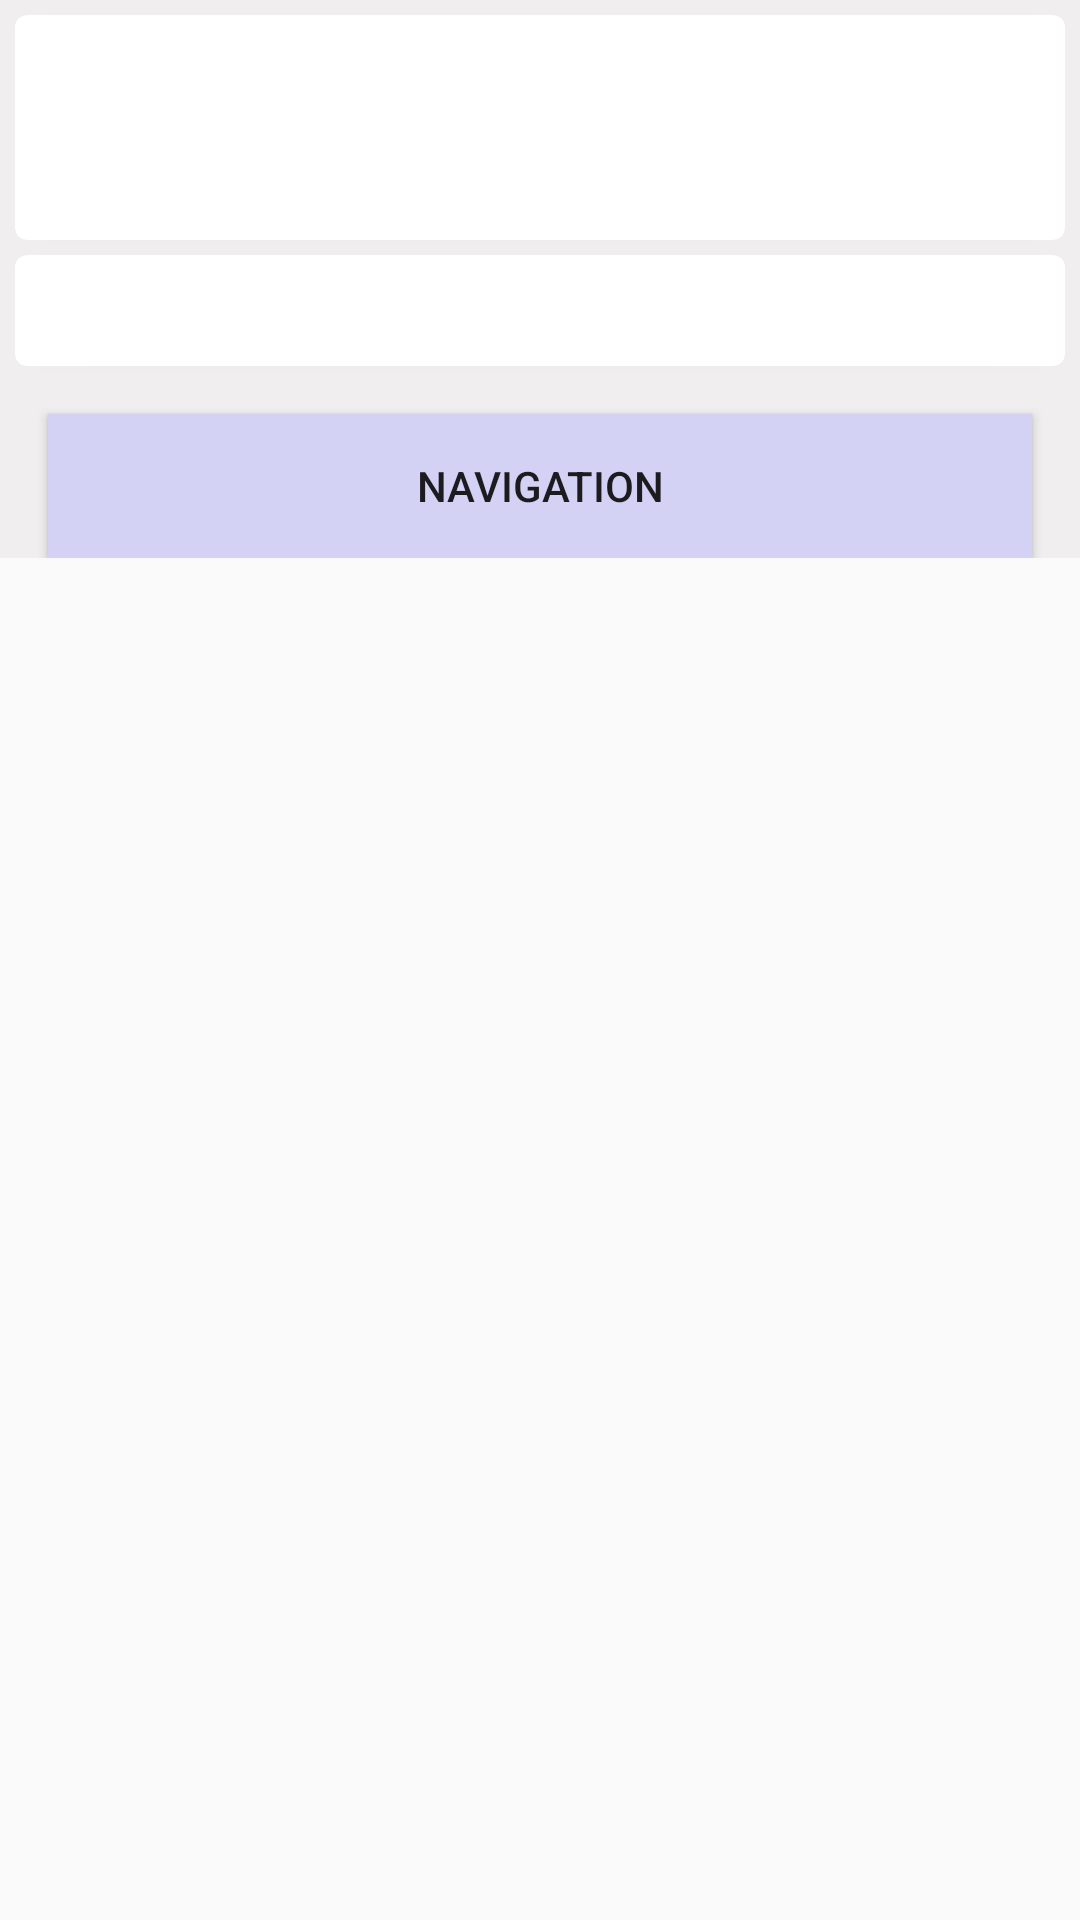

Layout XML and referenced resources for this Android screen:
<!-- AndroidManifest.xml: application theme AppTheme -->
<!-- res/layout/content_projects_detail.xml -->
<?xml version="1.0" encoding="utf-8"?>
<android.support.v4.widget.NestedScrollView xmlns:android="http://schemas.android.com/apk/res/android"
    xmlns:app="http://schemas.android.com/apk/res-auto"
    xmlns:tools="http://schemas.android.com/tools"
    android:layout_width="match_parent"
    android:layout_height="wrap_content"
    app:layout_behavior="@string/appbar_scrolling_view_behavior">


    <LinearLayout
        android:layout_width="match_parent"
        android:layout_height="match_parent"
        android:background="@color/background"
        android:orientation="vertical">

        <android.support.v7.widget.CardView xmlns:android="http://schemas.android.com/apk/res/android"
            xmlns:card_view="http://schemas.android.com/apk/res-auto"
            android:id="@+id/card_view"
            android:layout_width="match_parent"
            android:layout_height="wrap_content"
            android:layout_gravity="center"
            android:layout_marginLeft="5dp"
            android:layout_marginRight="5dp"
            android:layout_marginTop="5dp"
            card_view:cardCornerRadius="4dp">

            <LinearLayout
                android:layout_width="fill_parent"
                android:layout_height="fill_parent"
                android:orientation="vertical">

                <LinearLayout
                    android:layout_width="fill_parent"
                    android:layout_height="wrap_content"
                    android:orientation="vertical"
                    android:paddingLeft="@dimen/feed_item_padding_left_right"
                    android:paddingRight="@dimen/feed_item_padding_left_right">


                    <TextView
                        android:id="@+id/main_title"
                        android:layout_width="fill_parent"
                        android:layout_height="wrap_content"
                        android:textColor="@color/colorPrimary"
                        android:textSize="@dimen/feed_item_profile_name"
                        android:textStyle="bold" />

                    <TextView
                        android:id="@+id/timestamp"
                        android:layout_width="wrap_content"
                        android:layout_height="wrap_content"
                        android:textAlignment="textStart"
                        android:textColor="@color/dark_gray"
                        android:textSize="@dimen/feed_item_timestamp"
                        tools:ignore="RtlCompat" />

                </LinearLayout>

                <TextView
                    android:id="@+id/area"
                    android:layout_width="fill_parent"
                    android:layout_height="wrap_content"
                    android:paddingBottom="5dp"
                    android:paddingLeft="@dimen/feed_item_status_pad_left_right"
                    android:paddingRight="@dimen/feed_item_status_pad_left_right"
                    android:paddingTop="@dimen/feed_item_status_pad_top"
                    android:textColor="#203040" />

            </LinearLayout>
        </android.support.v7.widget.CardView>

        <android.support.v7.widget.CardView xmlns:android="http://schemas.android.com/apk/res/android"
            xmlns:card_view="http://schemas.android.com/apk/res-auto"
            android:id="@+id/card_view2"
            android:layout_width="match_parent"
            android:layout_height="wrap_content"
            android:layout_gravity="center"
            android:layout_marginLeft="5dp"
            android:layout_marginRight="5dp"
            android:layout_marginTop="5dp"
            card_view:cardCornerRadius="4dp">

            <TextView
                android:id="@+id/txtDescription"
                android:layout_width="fill_parent"
                android:layout_height="wrap_content"
                android:paddingBottom="5dp"
                android:paddingLeft="@dimen/feed_item_status_pad_left_right"
                android:paddingRight="@dimen/feed_item_status_pad_left_right"
                android:paddingTop="@dimen/feed_item_status_pad_top"
                android:textColor="#203040" />
        </android.support.v7.widget.CardView>

        <Button
            android:id="@+id/navigation"
            android:layout_width="match_parent"
            android:layout_height="wrap_content"
            android:paddingLeft="20dp"
            android:paddingRight="20dp"
            android:text="@string/navigation"
            android:layout_marginLeft="@dimen/activity_horizontal_margin"
            android:drawableLeft="@drawable/ic_directions_run_black_24dp"
            android:layout_marginRight="@dimen/activity_horizontal_margin"
            android:layout_marginTop="@dimen/activity_vertical_margin"
            android:background="@color/colorAccent2"/>
    </LinearLayout>
</android.support.v4.widget.NestedScrollView>
<!-- resources referenced by this layout -->
<resources>
  <color name="background">#F0EEEF</color>
  <color name="colorAccent2">#d3d1f4</color>
  <color name="colorPrimary">#3F51B5</color>
  <color name="dark_gray">#4d4d4d</color>
  <dimen name="activity_horizontal_margin">16dp</dimen>
  <dimen name="activity_vertical_margin">16dp</dimen>
  <dimen name="feed_item_padding_left_right">15dp</dimen>
  <dimen name="feed_item_profile_name">15sp</dimen>
  <dimen name="feed_item_status_pad_left_right">15dp</dimen>
  <dimen name="feed_item_status_pad_top">13dp</dimen>
  <dimen name="feed_item_timestamp">13sp</dimen>
  <string name="navigation">navigation</string>
  <style name="AppTheme" parent="Theme.AppCompat.Light.DarkActionBar">
          
          <item name="colorPrimary">@color/colorPrimary</item>
          <item name="colorPrimaryDark">@color/colorPrimaryDark</item>
          <item name="colorAccent">@color/colorAccent</item>
      </style>
  <color name="colorPrimaryDark">#303F9F</color>
  <color name="colorAccent">#CDDC39</color>
</resources>
